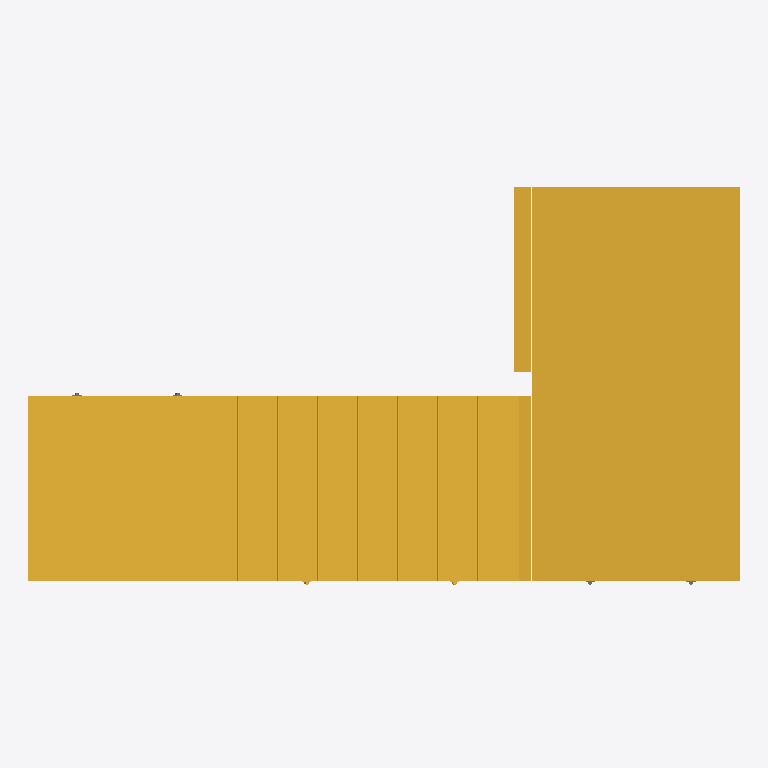
Plan cut of the same IFC building model at storey 'Bouwlaag 0' (level 0.00 m, cut at 1.40 m), seen from above with north up, elements coloured by IFC class (only those large enough to see are counted): 2 slabs (grey), 1 stair (yellow), 1 stair flight (yellow). Cut surfaces are drawn darker.
Extent 4.6 m × 2.6 m × 3.3 m (x, y, z). Storeys (2): Bouwlaag 0 at 0.00 m; Bouwlaag 1 at 3.04 m. Elements (6): 3 IfcSlab, 2 IfcStairFlight, 1 IfcStair.

HEADER;
FILE_DESCRIPTION(('Design coordination of staircase components'),'2;1');
FILE_NAME('OSS-PF-01-trappenhuis.ifc','2026-11-25T08:21:14',('OpenAEC'),('OpenAEC'),'thatopen/web-ifc-api','thatopen/web-ifc-api','Concept');
FILE_SCHEMA(('IFC4'));
ENDSEC;
DATA;
#14=IFCPROJECT('1YTfGhd3Y87OzaXo8FJzsn',$,'Prefab atelier - retourtrap met instortdelen','OSS-PF-01',$,$,'A',(#3),#13);
#16=IFCSITE('2GO2fEdt247RWKKpYS$5UV',$,'Projectlocatie',$,$,#15,$,$,.ELEMENT.,$,$,$,$,$);
#19=IFCBUILDING('1qnPdQrTY3GRo4PYQ1ER5O',$,'Trappenhuis',$,$,#18,$,$,.ELEMENT.,$,$,$);
#24=IFCBUILDINGSTOREY('2Fsf_Whzw1Ognoykjfamzs',$,'Bouwlaag 0',$,$,#23,$,$,.ELEMENT.,0.0);
#28=IFCBUILDINGSTOREY('1VeoKWaFw3Bf1CmWUHo7Us',$,'Bouwlaag 1',$,$,#27,$,$,.ELEMENT.,3040.0);
#39=IFCSTAIR('2fObPERxMExOK4WbHoIJa7',$,'BT-01 · Prefab betontrap',$,'Prefab betontrap',#38,$,'BT-01',.HALF_TURN_STAIR.);
#149=IFCSTAIRFLIGHT('1PA4PTPNEDiw2haI6ASyk7',$,'Prefab vlucht 1',$,'Trapvlucht',#144,#148,'BT-01/vlucht-1',8,7,190.0,260.0,.STRAIGHT.);
#2325=IFCSLAB('2XjFtx2eY1Jwg1DkMUZg$Z',$,'Tussenbordes 180°',$,'Bordes',#2320,#2324,'BT-01/tussenbordes',.LANDING.);
#1344=IFCSLAB('2U2xGMaC_BuArfGt89pXQy',$,'Vertrekbordes',$,'Bordes',#1339,#1343,'BT-01/onderbordes',.LANDING.);
ENDSEC;
